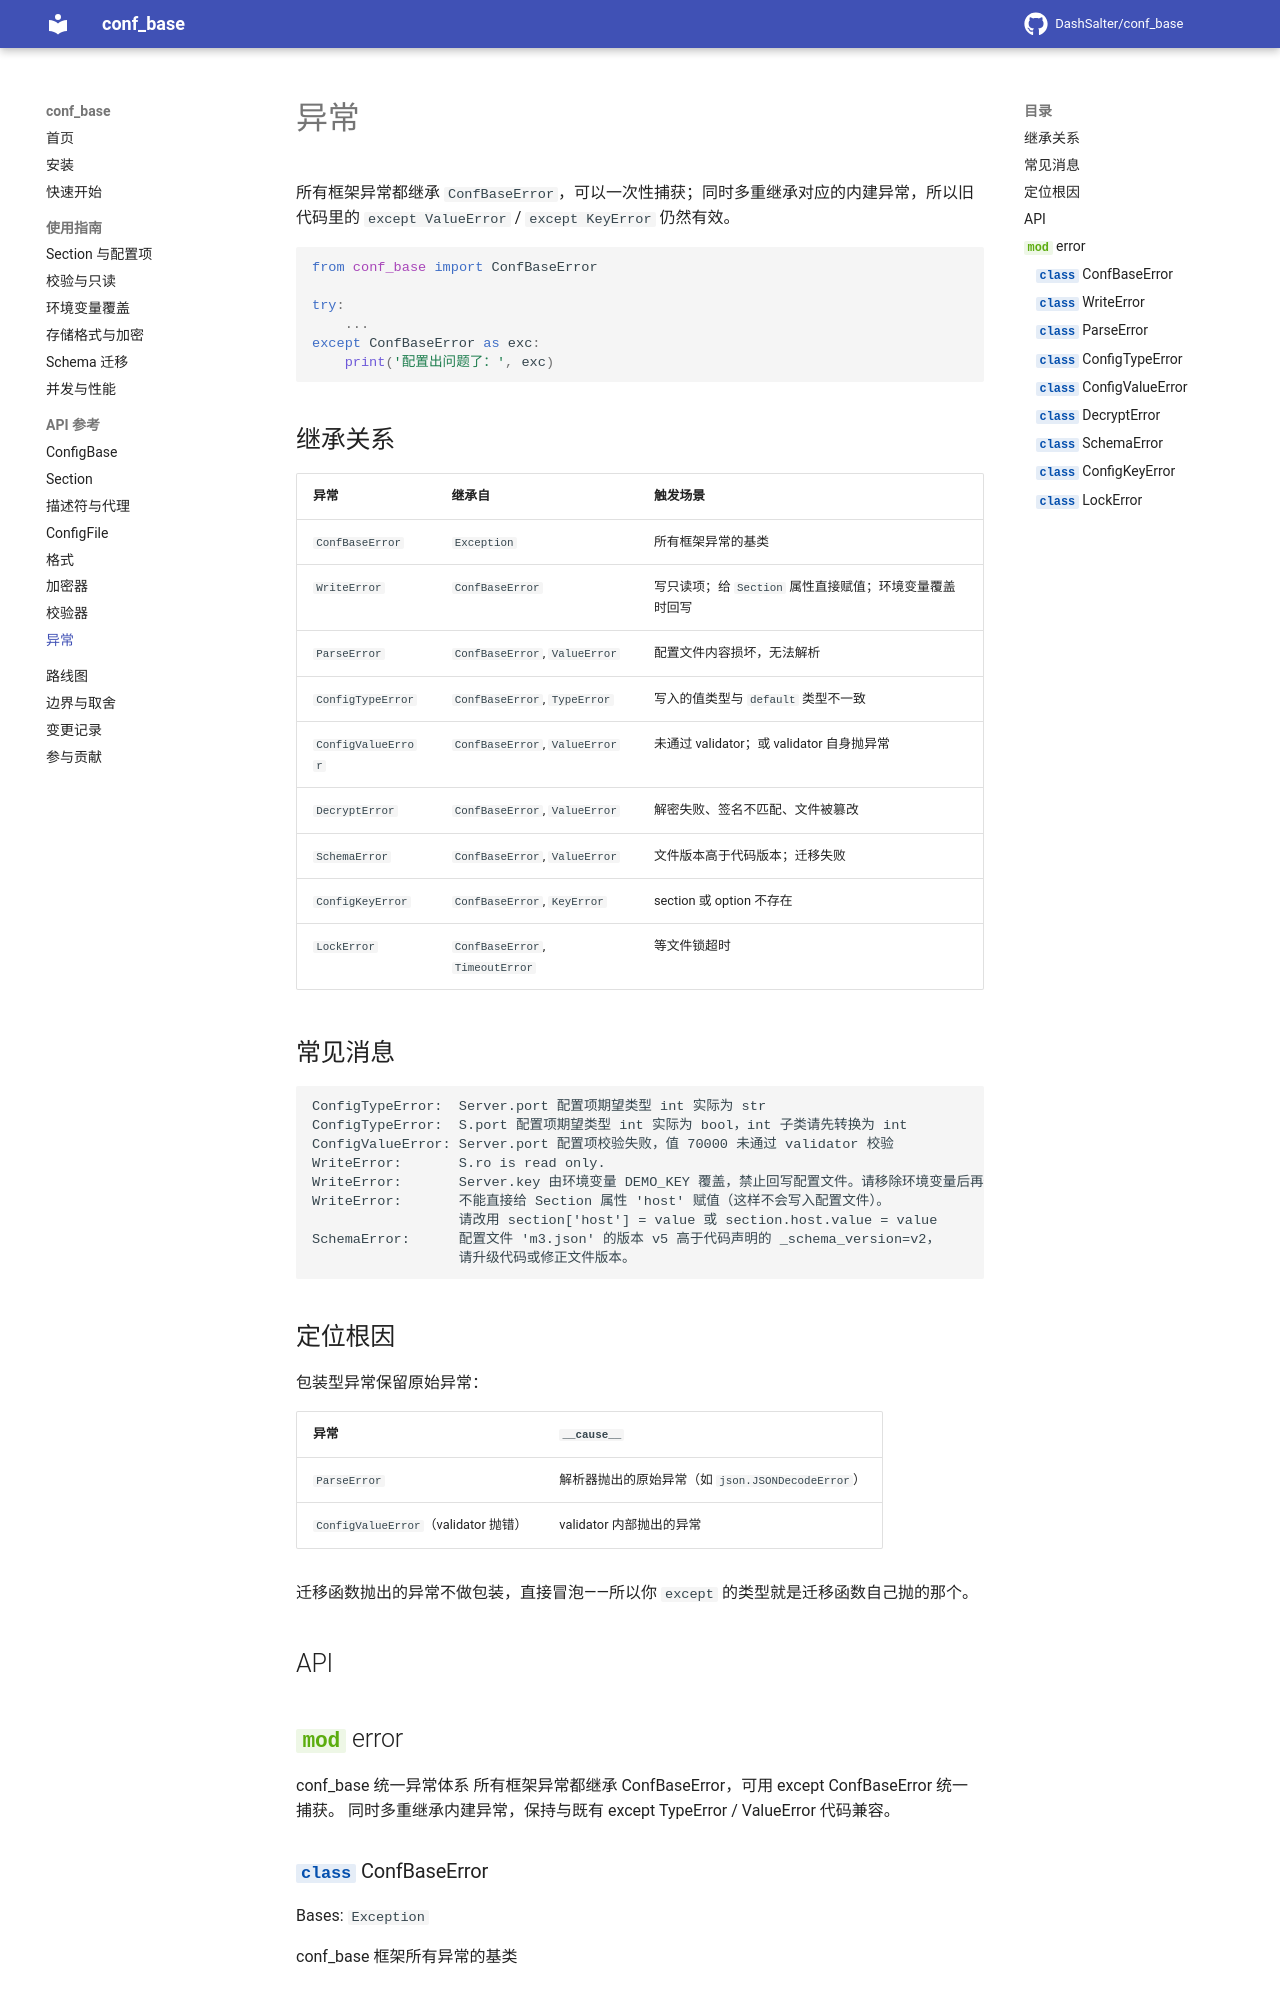

repository: DashSalter/conf_base · page: api/errors/index.html · generator: mkdocs

# 异常

所有框架异常都继承 `ConfBaseError`，可以一次性捕获；同时多重继承对应的内建异常，所以旧代码里的 `except ValueError` / `except KeyError` 仍然有效。

```python
from conf_base import ConfBaseError

try:
    ...
except ConfBaseError as exc:
    print('配置出问题了：', exc)
```

## 继承关系

| 异常 | 继承自 | 触发场景 |
|---|---|---|
| `ConfBaseError` | `Exception` | 所有框架异常的基类 |
| `WriteError` | `ConfBaseError` | 写只读项；给 `Section` 属性直接赋值；环境变量覆盖时回写 |
| `ParseError` | `ConfBaseError`, `ValueError` | 配置文件内容损坏，无法解析 |
| `ConfigTypeError` | `ConfBaseError`, `TypeError` | 写入的值类型与 `default` 类型不一致 |
| `ConfigValueError` | `ConfBaseError`, `ValueError` | 未通过 validator；或 validator 自身抛异常 |
| `DecryptError` | `ConfBaseError`, `ValueError` | 解密失败、签名不匹配、文件被篡改 |
| `SchemaError` | `ConfBaseError`, `ValueError` | 文件版本高于代码版本；迁移失败 |
| `ConfigKeyError` | `ConfBaseError`, `KeyError` | section 或 option 不存在 |
| `LockError` | `ConfBaseError`, `TimeoutError` | 等文件锁超时 |
